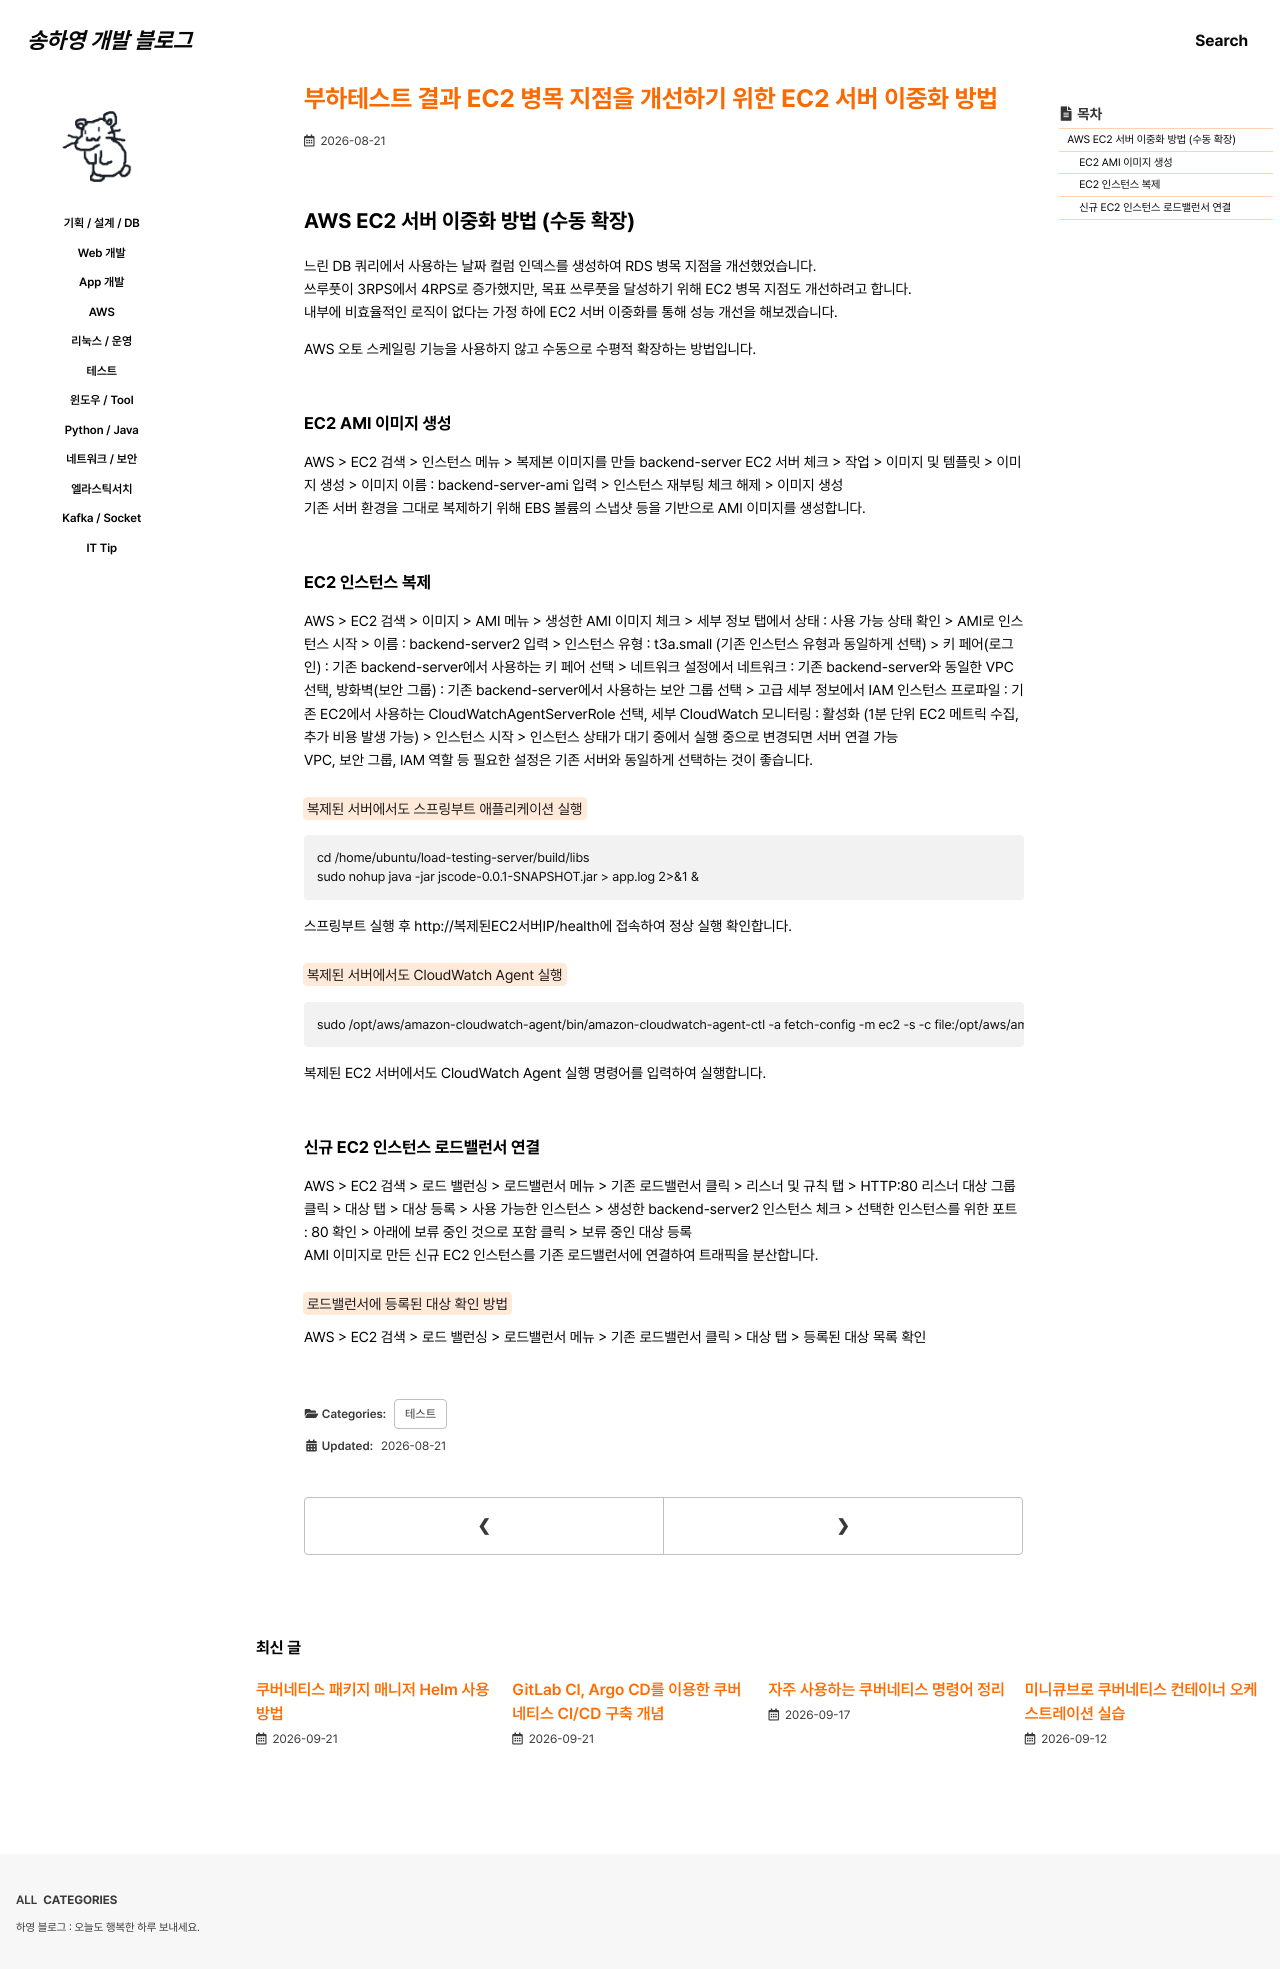

repository: 0songha0/0songha0.github.io · page: test/2026-08-21-1.html · generator: jekyll

---
title: "부하테스트 결과 EC2 병목 지점을 개선하기 위한 EC2 서버 이중화 방법"
excerpt: ""

categories:
  - test
tags:
  - []

permalink: /test/2026-08-21-1

toc: true
toc_sticky: true
 
date: 2026-08-21
last_modified_at: 2026-08-21
---

## AWS EC2 서버 이중화 방법 (수동 확장)

느린 DB 쿼리에서 사용하는 날짜 컬럼 인덱스를 생성하여 RDS 병목 지점을 개선했었습니다.  
쓰루풋이 3RPS에서 4RPS로 증가했지만, 목표 쓰루풋을 달성하기 위해 EC2 병목 지점도 개선하려고 합니다.  
내부에 비효율적인 로직이 없다는 가정 하에 EC2 서버 이중화를 통해 성능 개선을 해보겠습니다.

AWS 오토 스케일링 기능을 사용하지 않고 수동으로 수평적 확장하는 방법입니다.

### EC2 AMI 이미지 생성
AWS > EC2 검색 > 인스턴스 메뉴 > 복제본 이미지를 만들 backend-server EC2 서버 체크 > 작업 > 이미지 및 템플릿 > 이미지 생성 > 이미지 이름 : backend-server-ami 입력 > 인스턴스 재부팅 체크 해제 > 이미지 생성  
기존 서버 환경을 그대로 복제하기 위해 EBS 볼륨의 스냅샷 등을 기반으로 AMI 이미지를 생성합니다.

### EC2 인스턴스 복제
AWS > EC2 검색 > 이미지 > AMI 메뉴 > 생성한 AMI 이미지 체크 > 세부 정보 탭에서 상태 : 사용 가능 상태 확인 > AMI로 인스턴스 시작 > 이름 : backend-server2 입력 > 인스턴스 유형 : t3a.small (기존 인스턴스 유형과 동일하게 선택) > 키 페어(로그인) : 기존 backend-server에서 사용하는 키 페어 선택 > 네트워크 설정에서 네트워크 : 기존 backend-server와 동일한 VPC 선택, 방화벽(보안 그룹) : 기존 backend-server에서 사용하는 보안 그룹 선택 > 고급 세부 정보에서 IAM 인스턴스 프로파일 : 기존 EC2에서 사용하는 CloudWatchAgentServerRole 선택, 세부 CloudWatch 모니터링 : 활성화 (1분 단위 EC2 메트릭 수집, 추가 비용 발생 가능) > 인스턴스 시작 > 인스턴스 상태가 대기 중에서 실행 중으로 변경되면 서버 연결 가능  
VPC, 보안 그룹, IAM 역할 등 필요한 설정은 기존 서버와 동일하게 선택하는 것이 좋습니다.

<mark>복제된 서버에서도 스프링부트 애플리케이션 실행</mark>
```
cd /home/ubuntu/load-testing-server/build/libs
sudo nohup java -jar jscode-0.0.1-SNAPSHOT.jar > app.log 2>&1 &
```
스프링부트 실행 후 http://복제된EC2서버IP/health에 접속하여 정상 실행 확인합니다.

<mark>복제된 서버에서도 CloudWatch Agent 실행</mark>
```
sudo /opt/aws/amazon-cloudwatch-agent/bin/amazon-cloudwatch-agent-ctl -a fetch-config -m ec2 -s -c file:/opt/aws/amazon-cloudwatch-agent/bin/config.json
```
복제된 EC2 서버에서도 CloudWatch Agent 실행 명령어를 입력하여 실행합니다.

### 신규 EC2 인스턴스 로드밸런서 연결
AWS > EC2 검색 > 로드 밸런싱 > 로드밸런서 메뉴 > 기존 로드밸런서 클릭 > 리스너 및 규칙 탭 > HTTP:80 리스너 대상 그룹 클릭 > 대상 탭 > 대상 등록 > 사용 가능한 인스턴스 > 생성한 backend-server2 인스턴스 체크 > 선택한 인스턴스를 위한 포트 : 80 확인 > 아래에 보류 중인 것으로 포함 클릭 > 보류 중인 대상 등록  
AMI 이미지로 만든 신규 EC2 인스턴스를 기존 로드밸런서에 연결하여 트래픽을 분산합니다.

<mark>로드밸런서에 등록된 대상 확인 방법</mark>  
AWS > EC2 검색 > 로드 밸런싱 > 로드밸런서 메뉴 > 기존 로드밸런서 클릭 > 대상 탭 > 등록된 대상 목록 확인
